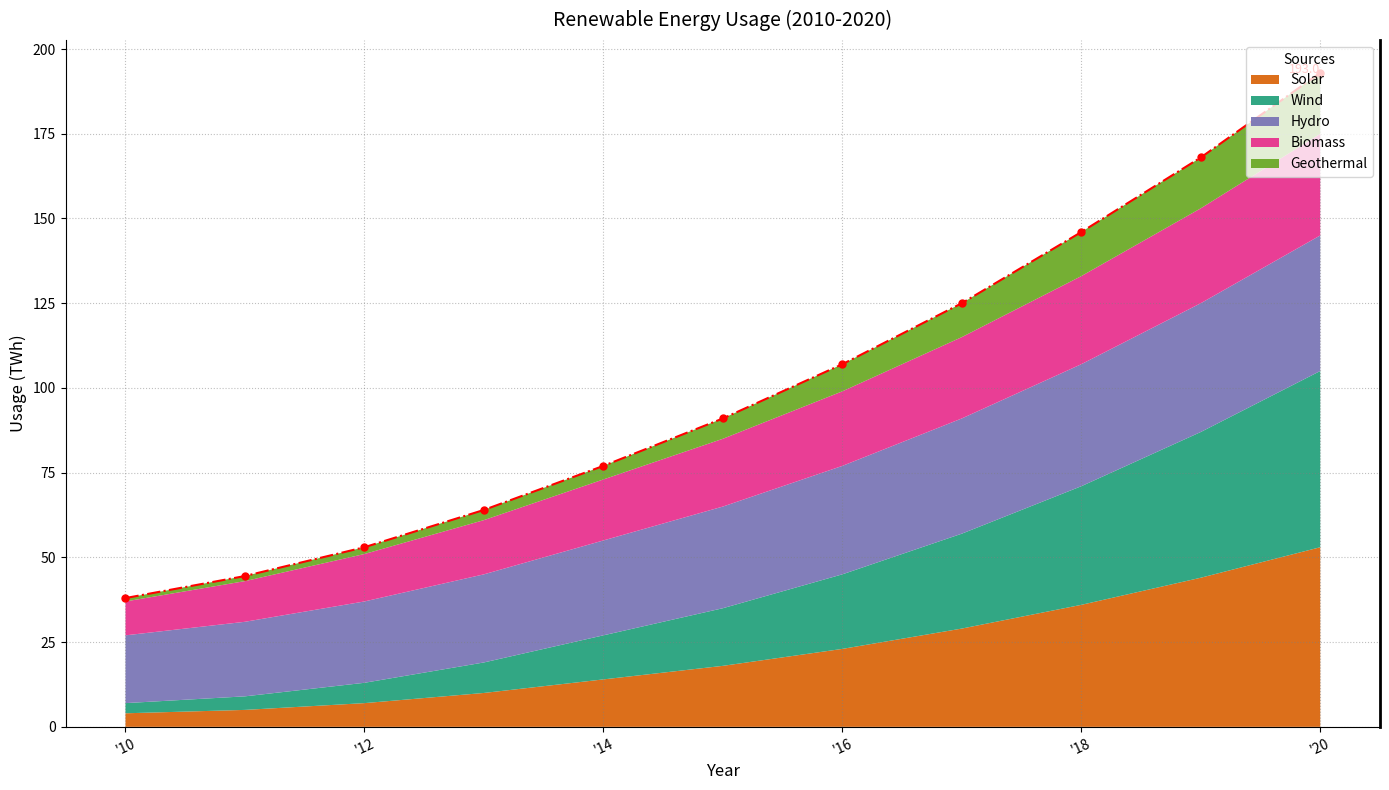

This chart was generated by the following Python code:
import matplotlib.pyplot as plt
import numpy as np

years = np.arange(2010, 2021)
solar_energy = [4, 5, 7, 10, 14, 18, 23, 29, 36, 44, 53]
wind_energy = [3, 4, 6, 9, 13, 17, 22, 28, 35, 43, 52]
hydro_energy = [20, 22, 24, 26, 28, 30, 32, 34, 36, 38, 40]
biomass_energy = [10, 12, 14, 16, 18, 20, 22, 24, 26, 28, 30]
geothermal_energy = [1, 1.5, 2, 3, 4, 6, 8, 10, 13, 15, 18]
energy_consumption = np.vstack([solar_energy, wind_energy, hydro_energy, biomass_energy, geothermal_energy])

fig, ax = plt.subplots(figsize=(14, 8))

ax.stackplot(years, energy_consumption, labels=[
    'Solar', 'Wind', 'Hydro', 'Biomass', 'Geothermal'
], colors=['#d95f02', '#1b9e77', '#7570b3', '#e7298a', '#66a61e'], alpha=0.9)

ax.set_title('Renewable Energy Usage (2010-2020)', fontsize=14, fontweight='normal', pad=10)
ax.set_xlabel('Year', fontsize=12)
ax.set_ylabel('Usage (TWh)', fontsize=12)

ax.legend(loc='upper right', title='Sources', fontsize=10)
ax.set_xticks(np.arange(2010, 2021, 2))
ax.set_xticklabels([f"'{str(year)[-2:]}" for year in np.arange(2010, 2021, 2)], rotation=25)

total_energy_consumption = np.sum(energy_consumption, axis=0)
ax.plot(years, total_energy_consumption, color='red', linestyle='-.', linewidth=1.5, marker='o',
        markersize=5, label='Total Usage')
ax.text(2020, total_energy_consumption[-1], f'{total_energy_consumption[-1]:.1f}', fontsize=9, color='red', ha='right')

ax.grid(True, linestyle=':', color='gray', alpha=0.5)
ax.spines['top'].set_visible(False)
ax.spines['right'].set_linewidth(2)

plt.tight_layout()
plt.show()
